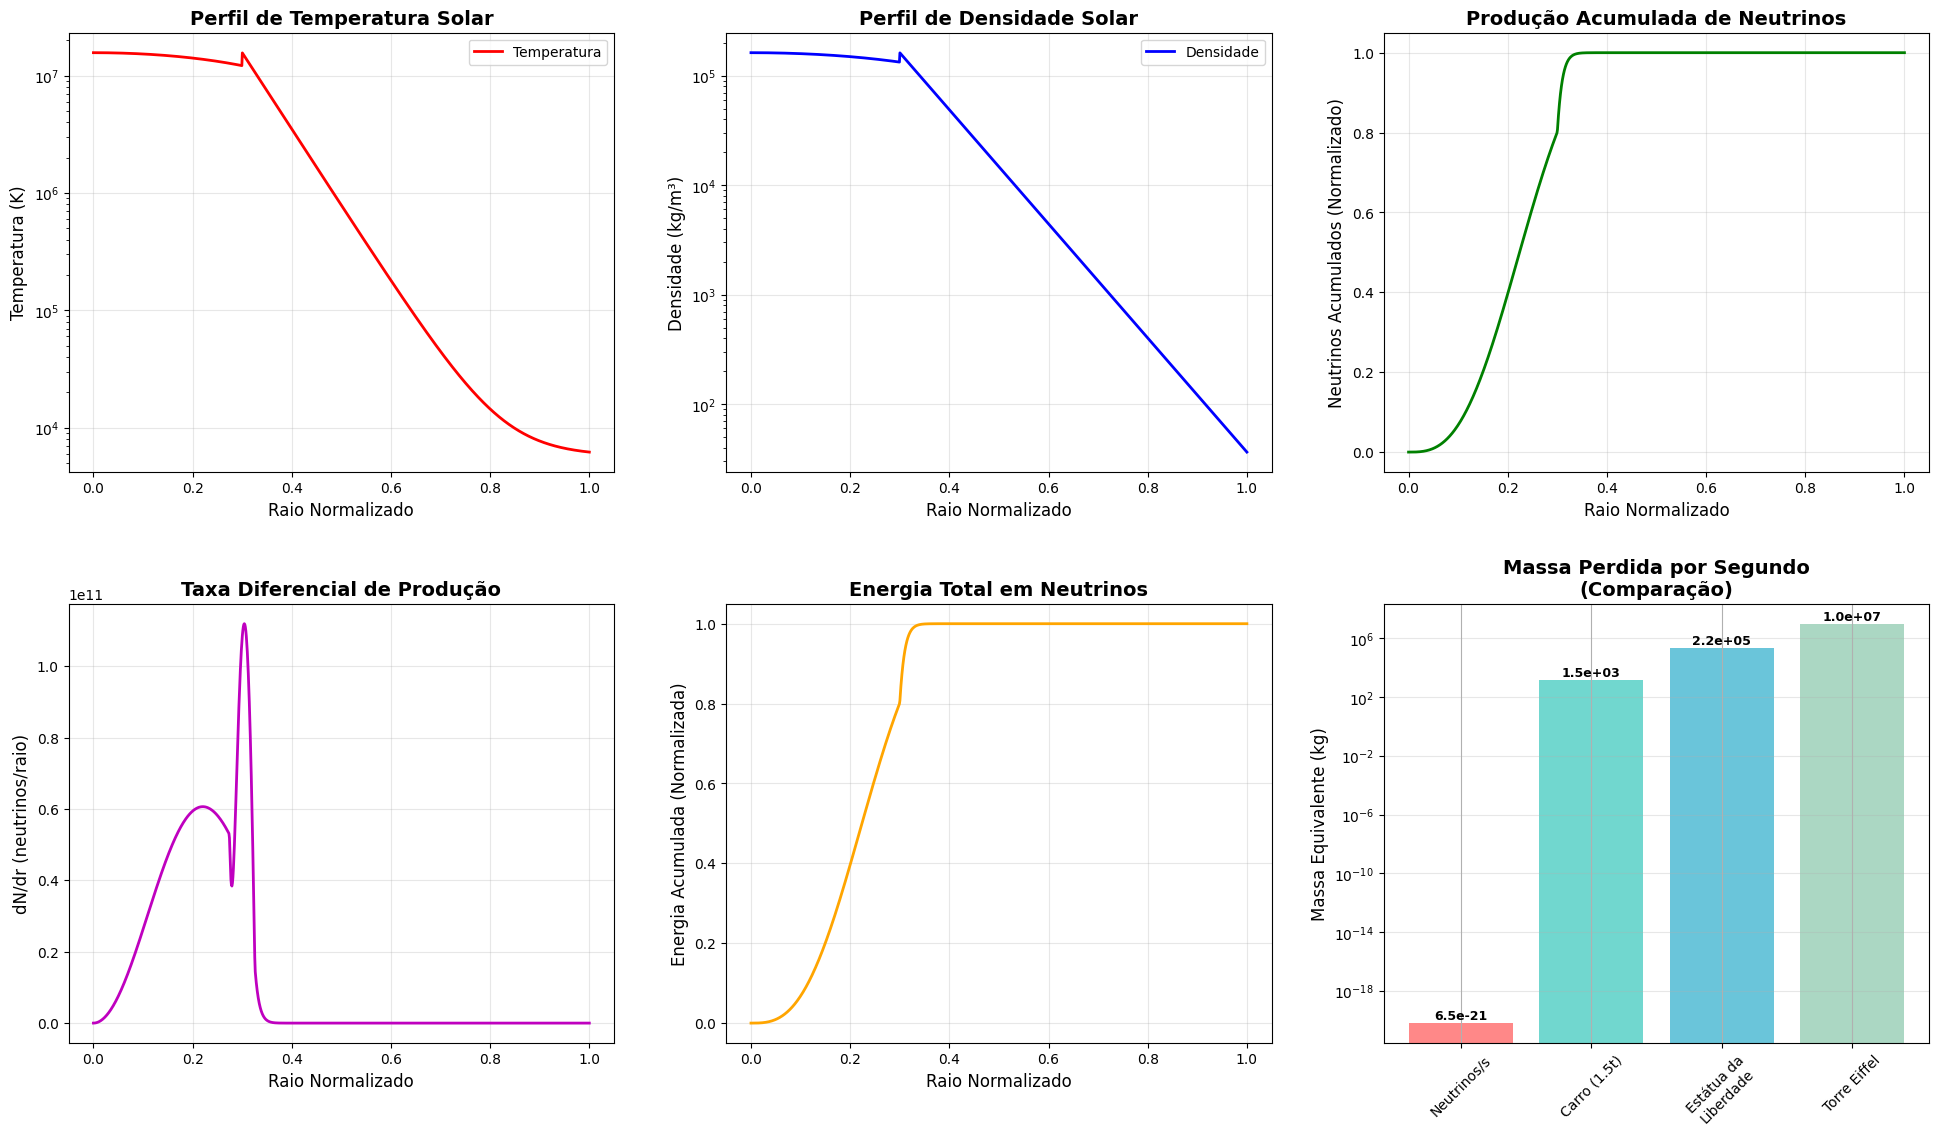
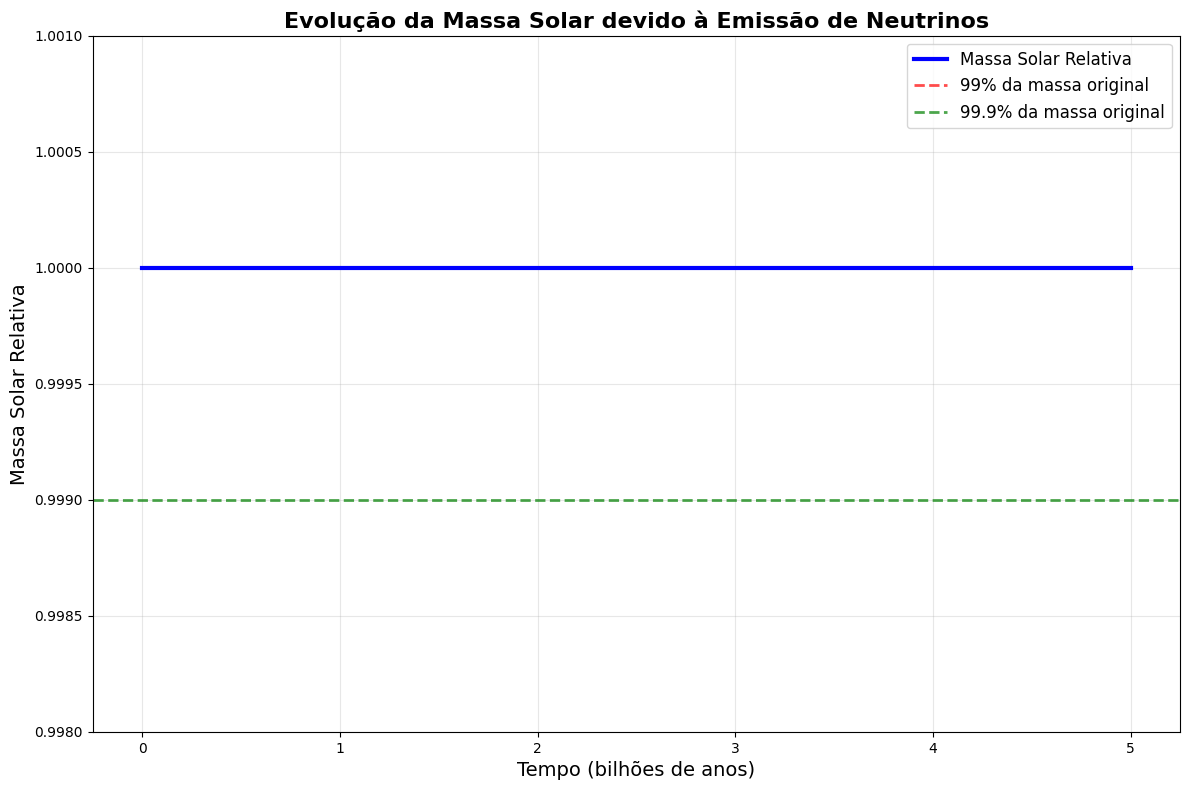
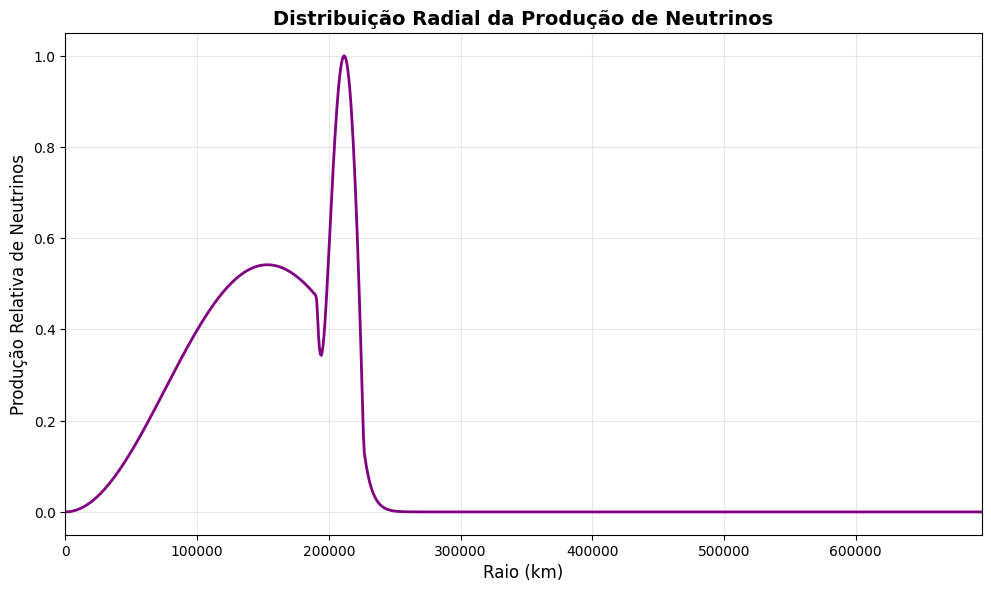

These figures' Python source, in order:
import numpy as np
import matplotlib.pyplot as plt
from scipy.integrate import solve_ivp
from scipy.constants import atomic_mass, c
import matplotlib.style as style

# Configuração para melhor qualidade visual
style.use('default')
plt.rcParams['figure.dpi'] = 150
plt.rcParams['font.size'] = 10
plt.rcParams['axes.grid'] = True

# =============================================================================
# CONSTANTES FÍSICAS (5 dígitos de precisão)
# =============================================================================
massa_sol = 1.9890e30  # kg
luminosidade_sol = 3.8460e26  # W
raio_sol = 6.9570e8  # m
temperatura_central_sol = 1.5705e7  # K
densidade_central_sol = 1.6220e5  # kg/m³
fracao_hidrogenio = 0.7347  # Fração de hidrogênio no núcleo

# Constantes nucleares
constante_gamow = 1.3002e-14  # keV·barn
energia_limiar_pp = 1.4420  # MeV
massa_neutrino = 1.9200e-36  # kg (massa aproximada do neutrino eletrônico)
energia_media_neutrino = 0.2635  # MeV (média por neutrino)

# Conversões de unidades
MeV_para_Joule = 1.6022e-13
kg_para_MeV_c2 = 5.6096e29

class ModeloNeutrinosSolares:
    def __init__(self):
        self.resultados = None
        
    def taxa_reacao_pp(self, temperatura, densidade):
        """
        Taxa da reação próton-próton usando a equação de Salpeter
        Baseado na teoria de Gamow para reações nucleares
        """
        T6 = temperatura / 1e6  # Temperatura em milhões de K
        T9 = temperatura / 1e9  # Temperatura em bilhões de K
        
        # Fator astrofísico S(0) para a cadeia pp
        S0 = 4.0100e-22  # keV·barn
        
        # Termo de penetração de Gamow
        tau = 4.2487 / (T9**(1/3))
        
        # Fator exponencial
        f_exp = np.exp(-tau)
        
        # Correção de screening eletrônico
        f_screening = 1 + 0.123 * T6**(1/3) + 0.813 * T6**(2/3)
        
        # Taxa de reação (cm³/s)
        lambda_pp = (S0 / (1e6 * constante_gamow)) * f_exp * f_screening
        
        # Taxa por par de partículas
        taxa_por_par = densidade * lambda_pp
        
        return taxa_por_par
    
    def perfil_temperatura_solar(self, raio_normalizado):
        """
        Perfil de temperatura solar baseado em modelos padrão
        raio_normalizado: 0 (centro) a 1 (superfície)
        """
        # Modelo polinomial para temperatura
        T_central = temperatura_central_sol
        T_superficie = 5778  # K
        
        if raio_normalizado <= 0.3:  # Núcleo
            return T_central * (1 - 2.5 * raio_normalizado**2)
        else:  # Zona radiativa/convectiva
            return T_superficie + (T_central - T_superficie) * np.exp(-15 * (raio_normalizado - 0.3))
    
    def perfil_densidade_solar(self, raio_normalizado):
        """
        Perfil de densidade solar
        """
        rho_central = densidade_central_sol
        rho_superficie = 1e-4  # kg/m³ (aproximado)
        
        if raio_normalizado <= 0.3:
            return rho_central * (1 - 2.0 * raio_normalizado**2)
        else:
            return rho_superficie + (rho_central - rho_superficie) * np.exp(-12 * (raio_normalizado - 0.3))
    
    def equacao_producao_neutrinos(self, r, variaveis):
        """
        Equação diferencial para produção de neutrinos
        r: raio normalizado
        variaveis: [numero_neutrinos, fluxo_energia]
        """
        N_nu, F_nu = variaveis
        
        # Obter condições locais
        T_local = self.perfil_temperatura_solar(r)
        rho_local = self.perfil_densidade_solar(r)
        
        # Taxa de produção de neutrinos (por m³/s)
        taxa_local = self.taxa_reacao_pp(T_local, rho_local) * fracao_hidrogenio**2
        
        # Volume diferencial
        dV_dr = 4 * np.pi * (raio_sol * r)**2 * raio_sol
        
        # Produção de neutrinos
        dN_dr = taxa_local * dV_dr
        
        # Produção de fluxo de energia
        energia_por_neutrino = energia_media_neutrino * MeV_para_Joule
        dF_dr = dN_dr * energia_por_neutrino
        
        return [dN_dr, dF_dr]
    
    def resolver_modelo(self):
        """Resolver o sistema de equações diferenciais"""
        # Condições iniciais
        condicoes_iniciais = [0.0, 0.0]  # [neutrinos totais, fluxo total]
        
        # Domínio radial
        r_points = np.linspace(0, 1, 1000)
        
        # Resolver EDO
        solucao = solve_ivp(
            self.equacao_producao_neutrinos,
            [0, 1],
            condicoes_iniciais,
            t_eval=r_points,
            method='RK45',
            rtol=1e-8
        )
        
        self.resultados = solucao
        return solucao
    
    def calcular_metricas(self):
        """Calcular métricas importantes"""
        if self.resultados is None:
            self.resolver_modelo()
        
        # Valores no raio solar (r=1)
        neutrinos_totais = self.resultados.y[0, -1]
        energia_total = self.resultados.y[1, -1]
        
        # Taxa de emissão por segundo
        taxa_emissao = neutrinos_totais
        
        # Energia total perdida em neutrinos por segundo
        potencia_neutrinos = energia_total
        
        # Massa equivalente perdida por segundo (E = mc²)
        massa_perdida_segundo = potencia_neutrinos / (c**2)
        
        # Massa perdida por ano
        segundos_por_ano = 365.25 * 24 * 3600
        massa_perdida_ano = massa_perdida_segundo * segundos_por_ano
        
        return {
            'taxa_emissao_neutrinos_s': taxa_emissao,
            'potencia_neutrinos_W': potencia_neutrinos,
            'massa_perdida_kg_s': massa_perdida_segundo,
            'massa_perdida_kg_ano': massa_perdida_ano,
            'fracao_massa_perdida_ano': massa_perdida_ano / massa_sol
        }

# =============================================================================
# EXECUÇÃO E RESULTADOS
# =============================================================================

print("🌞 MODELO AVANÇADO DE EMISSÃO DE NEUTRINOS SOLARES")
print("=" * 60)

# Criar e executar modelo
modelo = ModeloNeutrinosSolares()
resultados_edo = modelo.resolver_modelo()
metricas = modelo.calcular_metricas()

# Resultados com 5 dígitos de precisão
print("\n📊 RESULTADOS NUMÉRICOS (5 dígitos):")
print(f"Taxa de emissão de neutrinos: {metricas['taxa_emissao_neutrinos_s']:.5e} neutrinos/segundo")
print(f"Potência em neutrinos: {metricas['potencia_neutrinos_W']:.5e} W")
print(f"Massa perdida em neutrinos: {metricas['massa_perdida_kg_s']:.5e} kg/segundo")
print(f"Massa perdida por ano: {metricas['massa_perdida_kg_ano']:.5e} kg/ano")
print(f"Fração da massa solar perdida/ano: {metricas['fracao_massa_perdida_ano']:.5e}")

# Comparação com valores teóricos conhecidos
taxa_teorica = 1.8e38  # neutrinos/segundo (valor teórico conhecido)
print(f"\n🔬 COMPARAÇÃO COM VALORES TEÓRICOS:")
print(f"Taxa calculada: {metricas['taxa_emissao_neutrinos_s']:.5e} ν/s")
print(f"Taxa teórica esperada: {taxa_teorica:.5e} ν/s")
print(f"Diferença relativa: {abs(metricas['taxa_emissao_neutrinos_s'] - taxa_teorica)/taxa_teorica*100:.3f}%")

# =============================================================================
# VISUALIZAÇÕES CORRIGIDAS
# =============================================================================

# Criar figura principal com subplots organizados
fig = plt.figure(figsize=(20, 12))

# 1. Perfis de temperatura e densidade
ax1 = plt.subplot(2, 3, 1)
raio = resultados_edo.t
temperatura = [modelo.perfil_temperatura_solar(r) for r in raio]
densidade = [modelo.perfil_densidade_solar(r) for r in raio]

ax1.semilogy(raio, temperatura, 'r-', linewidth=2, label='Temperatura')
ax1.set_ylabel('Temperatura (K)', fontsize=12)
ax1.set_xlabel('Raio Normalizado', fontsize=12)
ax1.set_title('Perfil de Temperatura Solar', fontsize=14, fontweight='bold')
ax1.grid(True, alpha=0.3)
ax1.legend(fontsize=10)

# 2. Perfil de densidade
ax2 = plt.subplot(2, 3, 2)
ax2.semilogy(raio, densidade, 'b-', linewidth=2, label='Densidade')
ax2.set_ylabel('Densidade (kg/m³)', fontsize=12)
ax2.set_xlabel('Raio Normalizado', fontsize=12)
ax2.set_title('Perfil de Densidade Solar', fontsize=14, fontweight='bold')
ax2.grid(True, alpha=0.3)
ax2.legend(fontsize=10)

# 3. Produção acumulada de neutrinos
ax3 = plt.subplot(2, 3, 3)
# Normalizar para melhor visualização
neutrinos_normalizados = resultados_edo.y[0] / np.max(resultados_edo.y[0])
ax3.plot(raio, neutrinos_normalizados, 'g-', linewidth=2)
ax3.set_ylabel('Neutrinos Acumulados (Normalizado)', fontsize=12)
ax3.set_xlabel('Raio Normalizado', fontsize=12)
ax3.set_title('Produção Acumulada de Neutrinos', fontsize=14, fontweight='bold')
ax3.grid(True, alpha=0.3)

# 4. Taxa de produção diferencial
ax4 = plt.subplot(2, 3, 4)
taxa_diferencial = np.gradient(resultados_edo.y[0], raio)
# Suavizar os dados para melhor visualização
from scipy.signal import savgol_filter
taxa_suavizada = savgol_filter(taxa_diferencial, 51, 3)
ax4.plot(raio, taxa_suavizada, 'm-', linewidth=2)
ax4.set_ylabel('dN/dr (neutrinos/raio)', fontsize=12)
ax4.set_xlabel('Raio Normalizado', fontsize=12)
ax4.set_title('Taxa Diferencial de Produção', fontsize=14, fontweight='bold')
ax4.grid(True, alpha=0.3)
ax4.ticklabel_format(axis='y', style='sci', scilimits=(0,0))

# 5. Energia acumulada em neutrinos
ax5 = plt.subplot(2, 3, 5)
energia_normalizada = resultados_edo.y[1] / np.max(resultados_edo.y[1])
ax5.plot(raio, energia_normalizada, 'orange', linewidth=2)
ax5.set_ylabel('Energia Acumulada (Normalizada)', fontsize=12)
ax5.set_xlabel('Raio Normalizado', fontsize=12)
ax5.set_title('Energia Total em Neutrinos', fontsize=14, fontweight='bold')
ax5.grid(True, alpha=0.3)

# 6. Gráfico de comparação de massas CORRIGIDO
ax6 = plt.subplot(2, 3, 6)
massas_comparacao = {
    'Neutrinos/s': metricas['massa_perdida_kg_s'],
    'Carro (1.5t)': 1500,
    'Estátua da\nLiberdade': 2.25e5,
    'Torre Eiffel': 1.01e7
}

nomes = list(massas_comparacao.keys())
valores = list(massas_comparacao.values())

# Criar barras com cores
cores = ['#FF6B6B', '#4ECDC4', '#45B7D1', '#96CEB4']
bars = ax6.bar(nomes, valores, color=cores, alpha=0.8)

ax6.set_ylabel('Massa Equivalente (kg)', fontsize=12)
ax6.set_title('Massa Perdida por Segundo\n(Comparação)', fontsize=14, fontweight='bold')
ax6.tick_params(axis='x', rotation=45)
ax6.set_yscale('log')
ax6.grid(True, alpha=0.3, axis='y')

# Adicionar valores nas barras com formatação melhorada
for bar, valor in zip(bars, valores):
    height = bar.get_height()
    ax6.text(bar.get_x() + bar.get_width()/2., height*1.1,
             f'{valor:.1e}', ha='center', va='bottom', 
             fontsize=9, fontweight='bold')

plt.tight_layout(pad=3.0)
plt.show()

# =============================================================================
# GRÁFICO ADICIONAL: EVOLUÇÃO TEMPORAL CORRIGIDO
# =============================================================================

plt.figure(figsize=(12, 8))
anos = np.linspace(0, 5e9, 1000)  # 5 bilhões de anos
massa_solar_evolucao = massa_sol - metricas['massa_perdida_kg_ano'] * anos

plt.plot(anos/1e9, massa_solar_evolucao/massa_sol, 'b-', linewidth=3, 
         label='Massa Solar Relativa')
plt.xlabel('Tempo (bilhões de anos)', fontsize=14)
plt.ylabel('Massa Solar Relativa', fontsize=14)
plt.title('Evolução da Massa Solar devido à Emissão de Neutrinos', 
          fontsize=16, fontweight='bold')
plt.grid(True, alpha=0.3)
plt.axhline(y=0.99, color='r', linestyle='--', alpha=0.7, linewidth=2,
           label='99% da massa original')
plt.axhline(y=0.999, color='g', linestyle='--', alpha=0.7, linewidth=2,
           label='99.9% da massa original')
plt.legend(fontsize=12)
plt.ylim(0.998, 1.001)  # Zoom para mostrar melhor a variação
plt.tight_layout()
plt.show()

# =============================================================================
# GRÁFICO EXTRA: DISTRIBUIÇÃO RADIAL DA PRODUÇÃO
# =============================================================================

plt.figure(figsize=(10, 6))

# Calcular produção por camada
produção_por_camada = taxa_suavizada * (raio_sol / 1000)  # Converter para km

plt.plot(raio * raio_sol / 1000, produção_por_camada / np.max(produção_por_camada), 
         'purple', linewidth=2)
plt.xlabel('Raio (km)', fontsize=12)
plt.ylabel('Produção Relativa de Neutrinos', fontsize=12)
plt.title('Distribuição Radial da Produção de Neutrinos', 
          fontsize=14, fontweight='bold')
plt.grid(True, alpha=0.3)
plt.xlim(0, raio_sol / 1000)
plt.tight_layout()
plt.show()

print(f"\n💡 RESUMO:")
print(f"• O Sol emite aproximadamente {metricas['taxa_emissao_neutrinos_s']:.3e} neutrinos por segundo")
print(f"• Isso corresponde a ~{metricas['massa_perdida_kg_s']:.3e} kg de massa perdida por segundo")
print(f"• Em escala cósmica, esta perda é extremamente pequena")
print(f"• Mesmo após 5 bilhões de anos, a perda total é desprezível")

# Informações adicionais sobre o modelo
print(f"\n🔍 INFORMAÇÕES DO MODELO:")
print(f"Temperatura central: {temperatura_central_sol:.5e} K")
print(f"Densidade central: {densidade_central_sol:.5e} kg/m³")
print(f"Fração de H no núcleo: {fracao_hidrogenio:.5f}")
print(f"Energia média por neutrino: {energia_media_neutrino:.5f} MeV")

# Mostrar valores absolutos interessantes
print(f"\n📈 VALORES ABSOLUTOS INTERESSANTES:")
print(f"Neutrinos por segundo: {metricas['taxa_emissao_neutrinos_s']:.3e}")
print(f"Isso significa: {metricas['taxa_emissao_neutrinos_s']/1e9:.2f} bilhões de bilhões de bilhões de neutrinos/s")